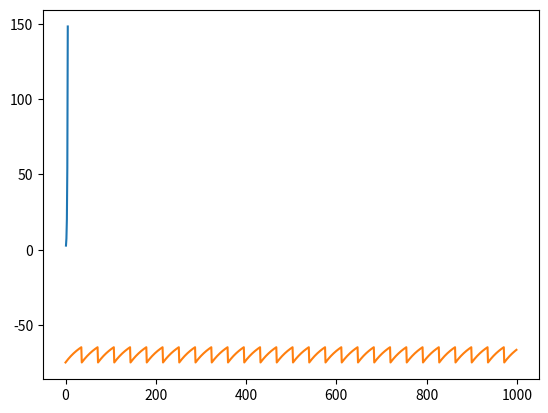

Reproduce this figure in Python.

import numpy as np
import matplotlib.pyplot as plt
x= np.array([1,2,3,4,5])
y=np.exp(x)
plt.plot(x,y)
plt.show()

V_th= -65
V_rest= -75
tau_m= 5
g_L= 10
V_init= -75
E_L= -75
I= 200
dt= 0.1
V= np.zeros(1000)
V[0]=V_init
V.shape

for k in range(1,1000):
    dV=(-(V[k-1]-V_rest)+I/g_L)/tau_m
    if V[k-1]>= V_th:
        V[k]=V_init
    else:
        V[k]=V[k-1]+(dt*dV)
import math

class Neuron:
    def _init_(self):
        self.V_th=-65
        self.V_rest= -75
        self.tau_m= 5
        self.g_L= 10
        self.V_init= -75
        self.E_L= -75
        
    def updateMembranePotential(self):
        for k in range(1,1000):
            dV=(-(V[k-1]-V_rest)+I/g_L)/tau_m
            if V[k-1]>= V_th:
                V[k]=V_init
                print(f"Spiked at {k}")
            else:
                V[k]=V[k-1]+(dt*dV)
                
n = Neuron()
n.updateMembranePotential()
plt.plot(V)
plt.show()
